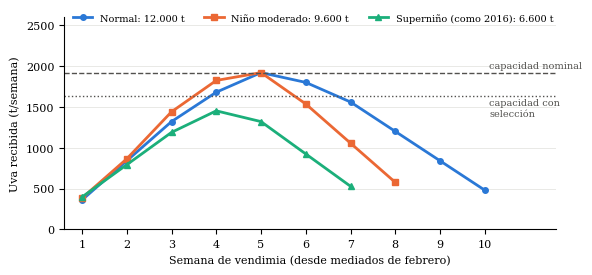

The script that saved this image:
"""Plan agregado de recepción de uva - vendimia 2027 (Informe 2).
Todos los parámetros de la planta son SUPUESTOS del equipo (ver Tabla de supuestos del informe).
Los factores de caída de volumen se basan en datos del INV (2015-2016)."""
import numpy as np, matplotlib
matplotlib.use('Agg'); import matplotlib.pyplot as plt
plt.rcParams.update({'font.family':'serif','font.size':8})
V_NORMAL=12000            # t contratadas en año normal (supuesto)
CAP=320*6                 # t/semana: 320 t/día x 6 días (supuesto)
CAP_SEL=CAP*0.85          # capacidad efectiva con mesa de selección por sanidad (-15 %, supuesto)
caida_2016=1-9244773/16810000   # Mendoza 2016 vs 2015 (INV)
esc={'Normal':        dict(caida=0.0, w=[3,7,11,14,16,15,13,10,7,4], sel=False),
     'Niño moderado': dict(caida=0.20,w=[4,9,15,19,20,16,11,6],     sel=True),
     'Superniño (como 2016)': dict(caida=round(caida_2016,2), w=[6,12,18,22,20,14,8], sel=True)}
rows=[]
for k,e in esc.items():
    V=V_NORMAL*(1-e['caida']); w=np.array(e['w'])/100; sem=V*w
    cap=CAP_SEL if e['sel'] else CAP
    e.update(V=V,sem=sem,cap=cap)
    rows.append((k,e['caida']*100,V,len(w),sem.max(),cap,sem.max()/cap*100,max(0,sem.max()-cap),sem.sum()/(cap*len(w))*100))
    print(f"{k:24s} caida {e['caida']*100:4.0f}% V={V:7.0f} t sem={len(w)} pico={sem.max():6.0f} cap={cap:6.0f} uso_pico={sem.max()/cap*100:5.1f}% exceso={max(0,sem.max()-cap):5.0f} uso_medio={sem.sum()/(cap*len(w))*100:5.1f}%")
    print('   semanas:',np.round(sem).astype(int).tolist())
print('caida 2016 Mendoza:',round(caida_2016*100,1))
# figura
C=['#2a78d6','#eb6834','#1baf7a']
fig,ax=plt.subplots(figsize=(6.0,2.8))
for (k,e),c,m in zip(esc.items(),C,['o','s','^']):
    x=np.arange(1,len(e['sem'])+1); ax.plot(x,e['sem'],color=c,lw=2,marker=m,ms=4,label=f"{k}: {e['V']:,.0f} t".replace(',','.'))
ax.axhline(CAP,color='#52514e',lw=1,ls='--'); ax.text(10.1,CAP+30,'capacidad nominal',va='bottom',fontsize=7,color='#52514e')
ax.axhline(CAP_SEL,color='#52514e',lw=1,ls=':'); ax.text(10.1,CAP_SEL-30,'capacidad con\nselección',va='top',fontsize=7,color='#52514e')
ax.set_xlabel('Semana de vendimia (desde mediados de febrero)'); ax.set_ylabel('Uva recibida (t/semana)')
ax.set_xticks(range(1,11)); ax.set_xlim(0.6,11.6); ax.set_ylim(0,2600)
for s in ['top','right']: ax.spines[s].set_visible(False)
ax.grid(axis='y',color='#e5e5e2',lw=0.6); ax.legend(frameon=False,fontsize=7,loc='upper left',ncol=3,bbox_to_anchor=(0,1.06))
plt.tight_layout(); plt.savefig('recepcion_semanal.pdf',bbox_inches='tight'); plt.savefig('recepcion_semanal.png',dpi=110,bbox_inches='tight')
